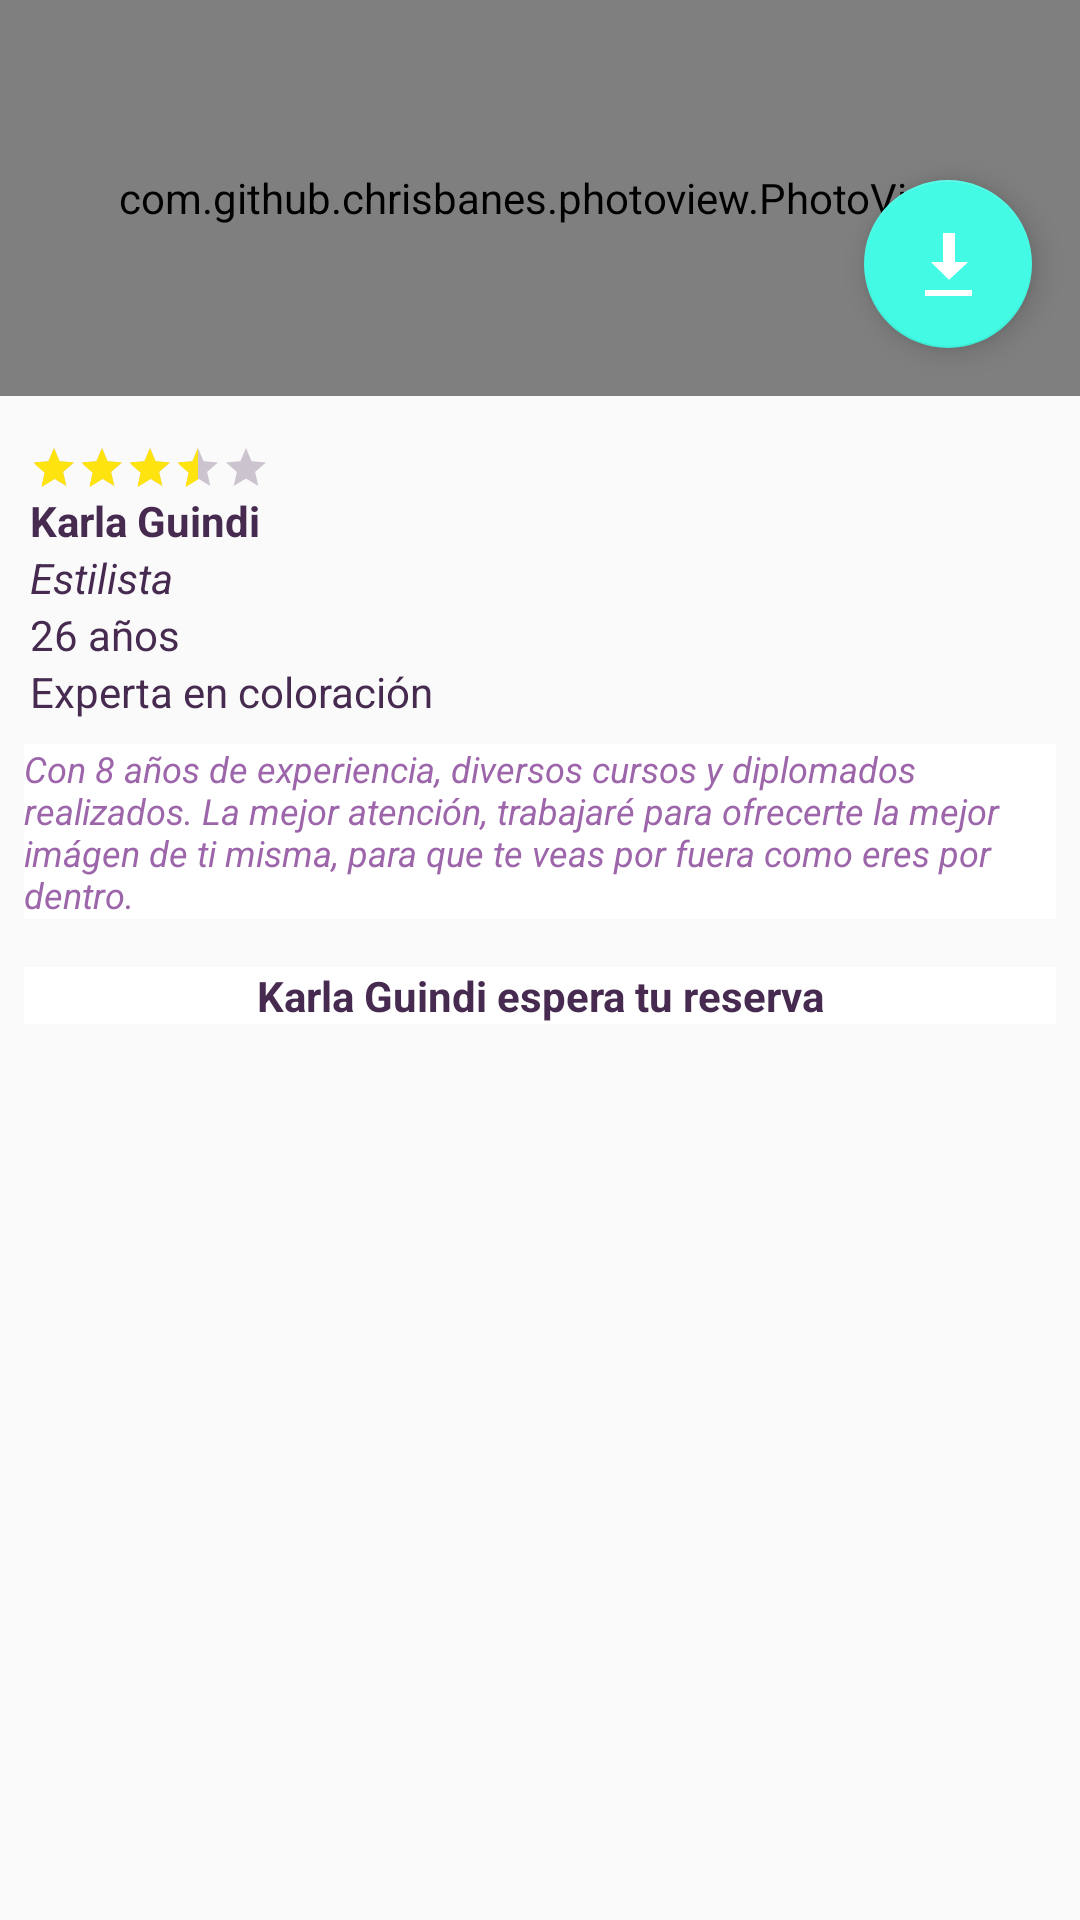

Reconstruct the res/layout file that produces this screen, plus the resources it refers to.
<!-- AndroidManifest.xml: application theme Theme.AppCompat.DayNight.DarkActionBar -->
<!-- res/layout/fragment_tab4_alt.xml -->
<android.support.constraint.ConstraintLayout xmlns:android="http://schemas.android.com/apk/res/android"
    xmlns:app="http://schemas.android.com/apk/res-auto"
    xmlns:tools="http://schemas.android.com/tools"
    android:id="@+id/ConstraintLayout"
    android:layout_width="match_parent"
    android:layout_height="wrap_content"
    android:layout_weight="1"
    tools:context="co.kaizenpro.mainapp.mainapp.TabLayoutDemoActivity">


    <com.github.chrisbanes.photoview.PhotoView
        android:id="@+id/imageView"
        android:layout_width="0dp"
        android:layout_height="132dp"
        android:scaleType="centerCrop"
        app:layout_constraintEnd_toEndOf="parent"
        app:layout_constraintStart_toStartOf="parent"
        app:layout_constraintTop_toTopOf="parent" />

    <LinearLayout
        android:id="@+id/caja1"
        android:layout_width="150dp"
        android:layout_height="wrap_content"

        android:alpha="0"
        android:orientation="vertical"
        app:layout_constraintBottom_toBottomOf="@+id/imageView"
        app:layout_constraintEnd_toEndOf="parent"
        app:layout_constraintHorizontal_bias="0.0"
        app:layout_constraintStart_toStartOf="parent">

        <LinearLayout
            android:layout_width="match_parent"
            android:layout_height="match_parent"
            android:orientation="horizontal">

            <LinearLayout
                android:layout_width="match_parent"
                android:layout_height="match_parent"
                android:layout_marginLeft="10dp"
                android:layout_weight="1"
                android:gravity="center_vertical"
                android:orientation="vertical">

                <RatingBar
                    android:id="@+id/ratingBar5P"
                    style="@style/Widget.AppCompat.RatingBar.Small"

                    android:layout_width="wrap_content"
                    android:layout_height="wrap_content"
                    android:isIndicator="true"
                    android:numStars="5"
                    android:rating="3.5"
                    android:theme="@style/RatingBar" />

                <TextView
                    android:id="@+id/nomP"
                    android:layout_width="match_parent"
                    android:layout_height="wrap_content"
                    android:text="Karla Guindi"
                    android:textColor="@color/Magent3"
                    android:textStyle="bold" />

                <TextView
                    android:id="@+id/espP"
                    android:layout_width="match_parent"
                    android:layout_height="wrap_content"
                    android:text="Estilista"
                    android:textColor="@color/Magent3"
                    android:textStyle="italic" />

                <TextView
                    android:id="@+id/anoP"
                    android:layout_width="match_parent"
                    android:layout_height="wrap_content"
                    android:text="26 años"
                    android:textColor="@color/Magent3" />

                <TextView
                    android:id="@+id/textoP"
                    android:layout_width="match_parent"
                    android:layout_height="wrap_content"
                    android:text="Experta en coloración"
                    android:textColor="@color/Magent3" />

            </LinearLayout>

        </LinearLayout>
    </LinearLayout>

    <LinearLayout
        android:id="@+id/caja2"
        android:layout_width="match_parent"
        android:layout_height="wrap_content"
        android:layout_marginTop="16dp"
        android:orientation="vertical"
        app:layout_constraintBottom_toBottomOf="parent"
        app:layout_constraintEnd_toEndOf="parent"
        app:layout_constraintHorizontal_bias="0.0"
        app:layout_constraintStart_toStartOf="parent"
        app:layout_constraintTop_toBottomOf="@+id/imageView"
        app:layout_constraintVertical_bias="0.0">

        <LinearLayout
            android:layout_width="match_parent"
            android:layout_height="wrap_content"
            android:orientation="horizontal">

            <LinearLayout
                android:layout_width="match_parent"
                android:layout_height="match_parent"
                android:layout_marginLeft="10dp"
                android:layout_weight="1"
                android:gravity="center_vertical"
                android:orientation="vertical">

                <RatingBar
                    android:id="@+id/ratingBar5"
                    style="@style/Widget.AppCompat.RatingBar.Small"

                    android:layout_width="wrap_content"
                    android:layout_height="wrap_content"
                    android:layout_weight="1"
                    android:isIndicator="true"
                    android:numStars="5"
                    android:rating="3.5"
                    android:theme="@style/RatingBar" />

                <TextView
                    android:id="@+id/nomD"
                    android:layout_width="match_parent"
                    android:layout_height="wrap_content"
                    android:text="Karla Guindi"
                    android:textColor="@color/Magent3"
                    android:textStyle="bold" />

                <TextView
                    android:id="@+id/espD"
                    android:layout_width="match_parent"
                    android:layout_height="wrap_content"
                    android:text="Estilista"
                    android:textColor="@color/Magent3"
                    android:textStyle="italic" />

                <TextView
                    android:id="@+id/anoD"
                    android:layout_width="match_parent"
                    android:layout_height="wrap_content"
                    android:text="26 años"
                    android:textColor="@color/Magent3" />

                <TextView
                    android:id="@+id/textoD"
                    android:layout_width="match_parent"
                    android:layout_height="wrap_content"
                    android:text="Experta en coloración"
                    android:textColor="@color/Magent3" />

            </LinearLayout>

        </LinearLayout>

        <LinearLayout
            android:layout_width="match_parent"
            android:layout_height="match_parent"
            android:layout_margin="8dp"
            android:background="@color/cardview_light_background"
            android:orientation="horizontal">

            <TextView
                android:id="@+id/textoampD"
                android:layout_width="wrap_content"
                android:layout_height="wrap_content"
                android:text="Con 8 años de experiencia, diversos cursos y diplomados realizados. La mejor atención, trabajaré para ofrecerte la mejor imágen de ti misma, para que te veas por fuera como eres por dentro. "
                android:textColor="@color/Magent2"
                android:textSize="12sp"
                android:textStyle="italic" />
        </LinearLayout>

        <LinearLayout
            android:layout_width="match_parent"
            android:layout_height="match_parent"
            android:layout_margin="8dp"
            android:layout_marginTop="30dp"
            android:background="@color/cardview_light_background"
            android:orientation="horizontal">

            <TextView
                android:id="@+id/invitaD"
                android:layout_width="match_parent"
                android:layout_height="wrap_content"
                android:text="Karla Guindi espera tu reserva"
                android:textAlignment="center"
                android:textColor="@color/Magent3"
                android:textSize="14sp"
                android:textStyle="bold" />
        </LinearLayout>

    </LinearLayout>

    <android.support.design.widget.FloatingActionButton
        android:id="@+id/floatingActionButton"
        android:layout_width="wrap_content"
        android:layout_height="wrap_content"

        android:layout_marginBottom="16dp"
        android:layout_marginEnd="16dp"
        android:clickable="true"
        app:backgroundTint="@color/Verde"
        app:layout_constraintBottom_toBottomOf="@+id/imageView"
        app:layout_constraintEnd_toEndOf="parent"
        app:srcCompat="@android:drawable/stat_sys_download_done" />

</android.support.constraint.ConstraintLayout>
<!-- resources referenced by this layout -->
<resources>
  <color name="Magent2">#9d65aa</color>
  <color name="Magent3">#462a50</color>
  <color name="Verde">#43fbe5</color>
  <style name="RatingBar" parent="Widget.AppCompat.RatingBar.Small">
      <item name="colorControlNormal">@color/Magent3</item>
      <item name="colorControlActivated">@color/amarillo</item>
  
  
      </style>
  <color name="amarillo">#ffe30e</color>
</resources>
